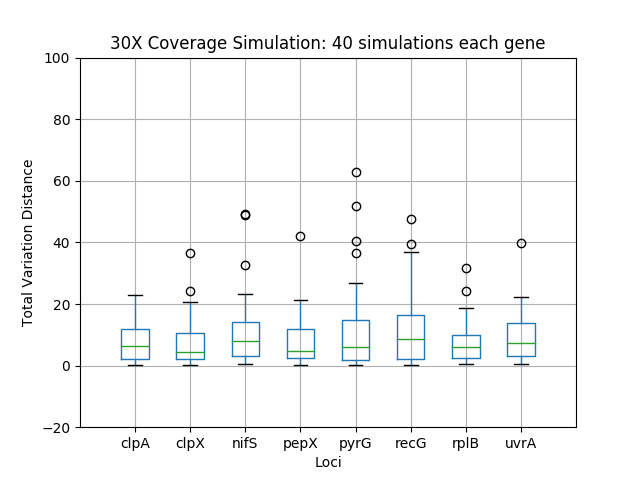

Data behind this chart, as committed beside it:
	0	1	2	3	4	5	6	7
0	2.844	9.297	2.024	1.738	1.575	2.913	1.187	1.683
1	13.58	20.75	10.82	4.132	11.73	21.91	4.78	12.6
2	6.157	4.859	19.03	12.99	12.06	34.59	8.999	20.44
3	1.991	2.071	4.439	1.991	1.934	2.218	2.009	3.239
4	0.5149	0.6262	5.776	5.346	0.6294	0.6262	0.6262	6.508
5	1.013	1.19	1.013	1.013	1.013	1.19	1.19	1.013
6	2.414	20.07	7.479	8.587	18.74	20.93	8.01	16.49
7	6.866	10.77	2.271	5.307	2.523	1.827	6.357	2.328
8	0.6006	1.385	2.923	0.6006	0.6153	0.567	1.827	0.5598
9	10.03	24.13	14.07	3.427	4.624	25.33	24.14	15.39
10	16.55	16.91	4.86	14.37	13.47	10.27	11.01	13.63
11	8.694	10.39	23.32	12.36	11.19	21.67	4.945	6.843
12	4.276	6.855	10.82	16.84	4.262	7.575	5.836	19.75
13	15.34	0.8113	0.5271	9.218	0.5865	15.67	15.42	15.1
14	1.053	0.6095	1.053	1.053	1.053	0.6095	0.6095	1.053
15	6.735	12.76	15.02	2.809	11.52	14.76	18.75	11.03
16	8.386	3.979	12.59	12.96	9.984	4.149	6.157	8.551
17	1.414	1.9	3.699	1.29	4.609	7.765	31.66	1.576
18	3.163	2.869	3.372	3.177	3.163	3.449	3.007	3.23
19	0.1934	7.101	16.35	2.855	40.35	26.12	0.6788	5.421
20	2.534	4.453	8.792	7.109	8.023	6.316	9.668	9.138
21	11.9	2.547	3.985	6.2	2.619	1.799	7.575	9.288
22	10.68	13.13	16.46	10.03	12.36	39.36	1.843	7.968
23	12.77	6.434	32.78	4.109	36.67	3.97	6.24	4.486
24	13.55	4.264	4.26	3.235	3.235	36.79	18.15	39.77
25	3.235	4.083	22.97	21.16	51.66	17.05	5.875	21.15
26	20.5	3.545	4.345	4.602	1.918	4.175	11.17	2.752
27	3.236	0.5024	0.4918	0.3248	0.3248	0.5658	6.341	10.75
28	0.3248	6.392	15.76	2.385	20.95	13.75	6.882	5.793
29	15.21	4.285	10.98	11.91	3.008	2.241	2.487	2.268
30	12.12	3.286	10.52	10.94	25.43	15.1	2.899	12.43
31	11.35	36.44	49.14	42.14	62.93	47.69	15.91	3.813
32	4.704	2.076	10.16	2.822	26.67	2.076	4.913	14.68
33	2.214	1.364	0.7366	1.774	0.1797	3.222	2.076	1.726
34	1.602	10.27	1.904	12.07	6.411	10.5	2.616	1.904
35	13.47	4.244	11.66	4.58	19.02	13.25	4.315	12.88
36	2.129	18.41	11.43	16.4	20.68	10.14	2.756	22.33
37	22.84	2.281	1.184	2.408	6.235	16.23	7.259	4.123
38	6.575	13.67	6.727	16.99	6.116	9.204	18.23	14.15
39	11.32	0.1964	48.96	0.2851	0.1104	0.1964	16.26	4.506
